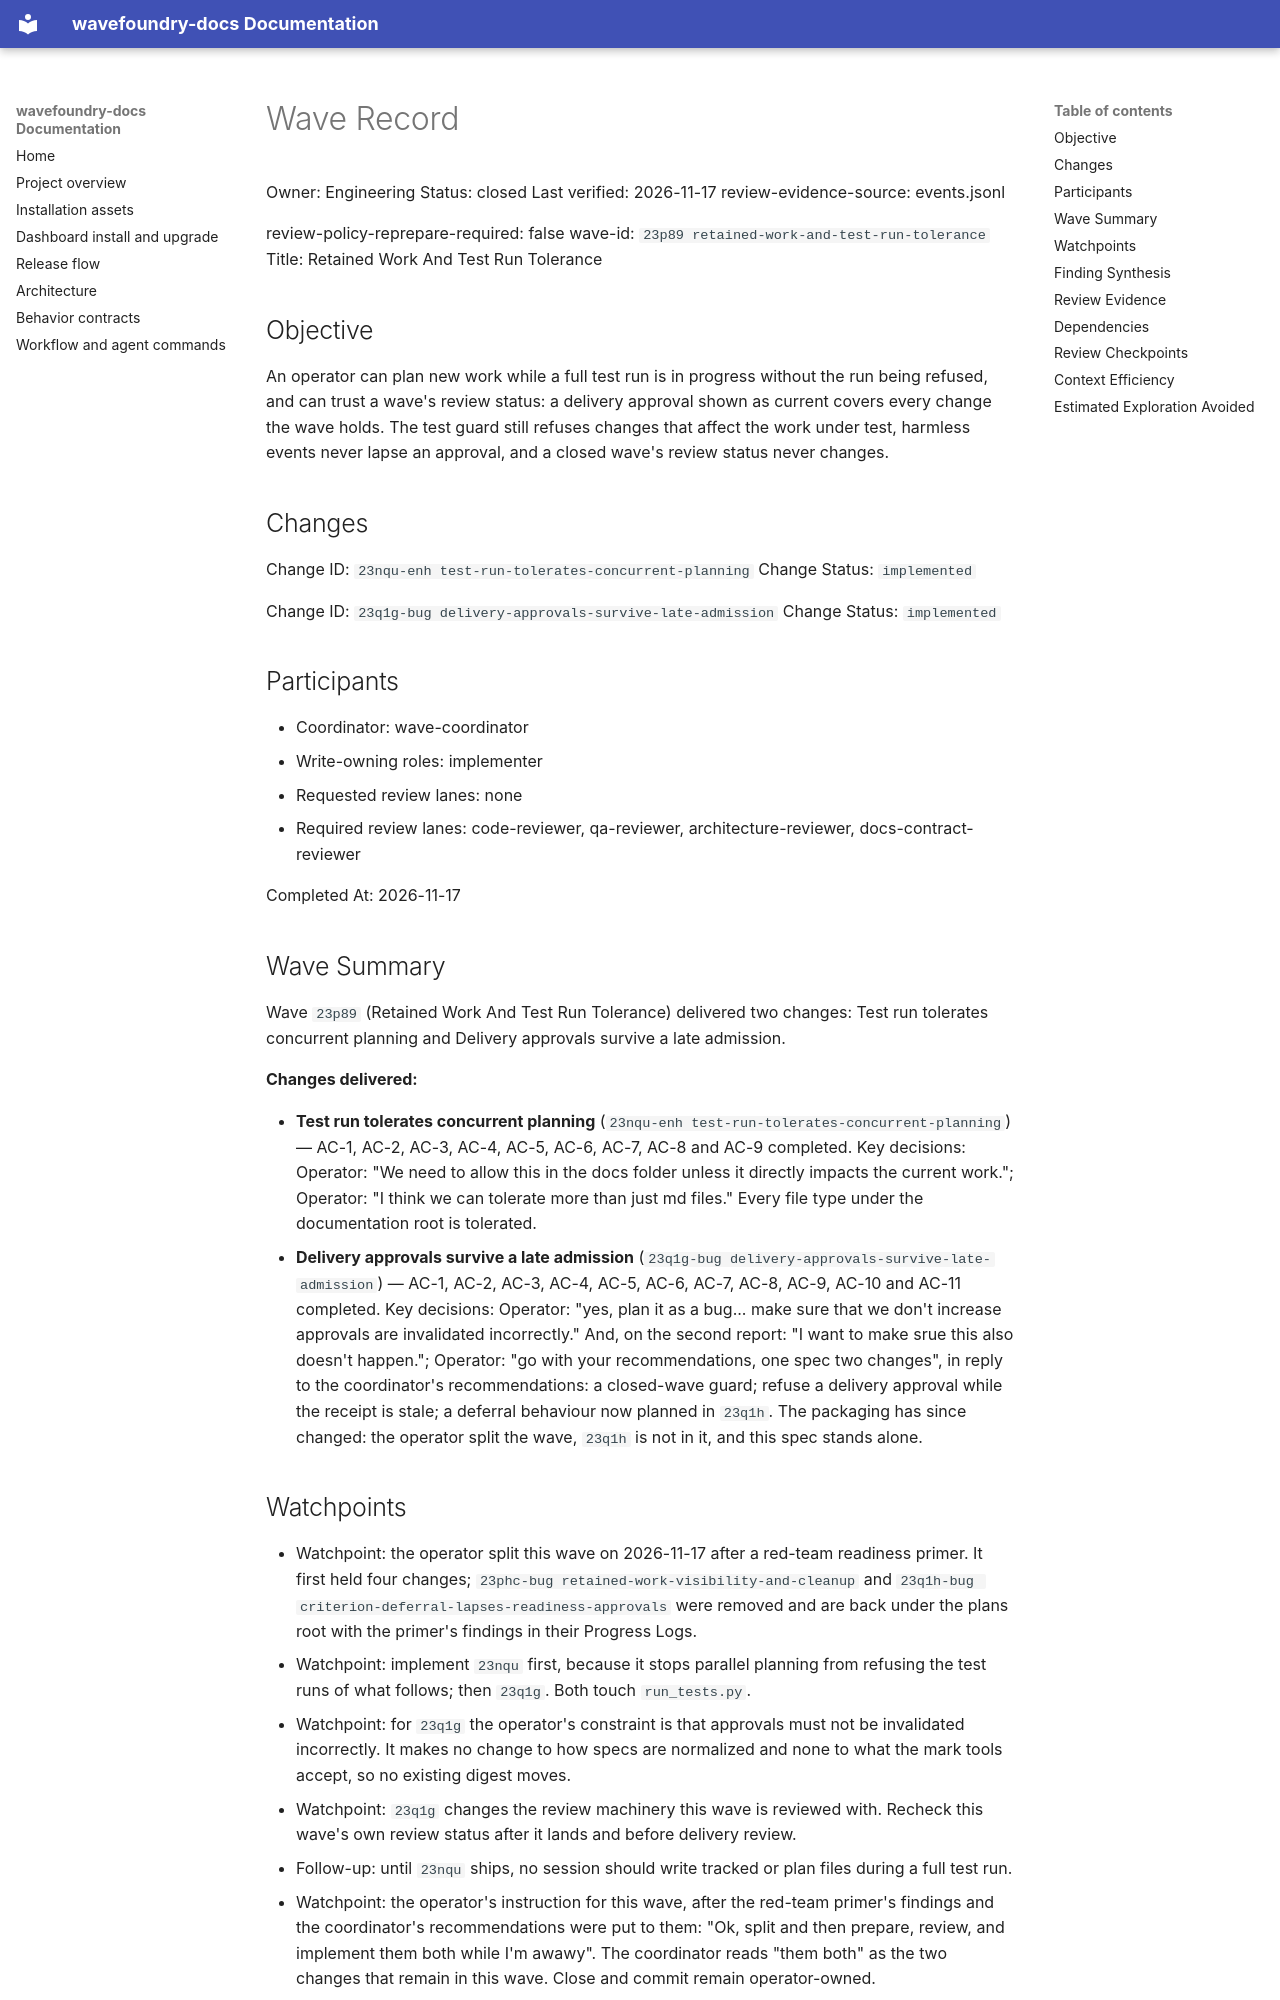

repository: coryhacking/wavefoundry · page: waves/23p89 retained-work-and-test-run-tolerance/wave/index.html · generator: mkdocs

# Wave Record

Owner: Engineering
Status: closed
Last verified: 2026-11-17
review-evidence-source: events.jsonl

review-policy-reprepare-required: false
wave-id: `23p89 retained-work-and-test-run-tolerance`
Title: Retained Work And Test Run Tolerance

## Objective

An operator can plan new work while a full test run is in progress without the run being refused, and can trust a wave's review status: a delivery approval shown as current covers every change the wave holds. The test guard still refuses changes that affect the work under test, harmless events never lapse an approval, and a closed wave's review status never changes.

## Changes


Change ID: `23nqu-enh test-run-tolerates-concurrent-planning`
Change Status: `implemented`

Change ID: `23q1g-bug delivery-approvals-survive-late-admission`
Change Status: `implemented`


## Participants

- Coordinator: wave-coordinator
- Write-owning roles: implementer
- Requested review lanes: none
- Required review lanes: code-reviewer, qa-reviewer, architecture-reviewer, docs-contract-reviewer

Completed At: 2026-11-17

## Wave Summary

Wave `23p89` (Retained Work And Test Run Tolerance) delivered two changes: Test run tolerates concurrent planning and Delivery approvals survive a late admission.

**Changes delivered:**

- **Test run tolerates concurrent planning** (`23nqu-enh test-run-tolerates-concurrent-planning`) — AC-1, AC-2, AC-3, AC-4, AC-5, AC-6, AC-7, AC-8 and AC-9 completed. Key decisions: Operator: "We need to allow this in the docs folder unless it directly impacts the current work."; Operator: "I think we can tolerate more than just md files." Every file type under the documentation root is tolerated.
- **Delivery approvals survive a late admission** (`23q1g-bug delivery-approvals-survive-late-admission`) — AC-1, AC-2, AC-3, AC-4, AC-5, AC-6, AC-7, AC-8, AC-9, AC-10 and AC-11 completed. Key decisions: Operator: "yes, plan it as a bug... make sure that we don't increase approvals are invalidated incorrectly." And, on the second report: "I want to make srue this also doesn't happen."; Operator: "go with your recommendations, one spec two changes", in reply to the coordinator's recommendations: a closed-wave guard; refuse a delivery approval while the receipt is stale; a deferral behaviour now planned in `23q1h`. The packaging has since changed: the operator split the wave, `23q1h` is not in it, and this spec stands alone.

## Watchpoints

- Watchpoint: the operator split this wave on 2026-11-17 after a red-team readiness primer. It first held four changes; `23phc-bug retained-work-visibility-and-cleanup` and `23q1h-bug criterion-deferral-lapses-readiness-approvals` were removed and are back under the plans root with the primer's findings in their Progress Logs.
- Watchpoint: implement `23nqu` first, because it stops parallel planning from refusing the test runs of what follows; then `23q1g`. Both touch `run_tests.py`.
- Watchpoint: for `23q1g` the operator's constraint is that approvals must not be invalidated incorrectly. It makes no change to how specs are normalized and none to what the mark tools accept, so no existing digest moves.
- Watchpoint: `23q1g` changes the review machinery this wave is reviewed with. Recheck this wave's own review status after it lands and before delivery review.
- Follow-up: until `23nqu` ships, no session should write tracked or plan files during a full test run.
- Watchpoint: the operator's instruction for this wave, after the red-team primer's findings and the coordinator's recommendations were put to them: "Ok, split and then prepare, review, and implement them both while I'm awawy". The coordinator reads "them both" as the two changes that remain in this wave. Close and commit remain operator-owned.
- Watchpoint: both changes alter failure or readiness behaviour (the architecture-reviewer flagged it on a finding), so delivery review uses the full council.

## Finding Synthesis

<!-- wave:finding-synthesis begin -->
| Current finding | Disposition | Open block | Repair | Approval recheck |
| --- | --- | --- | --- | --- |
| READY-DOCS-RECORD-INTEGRITY | do_now | no | completed | — |
| READY-NQU-DETECTION | do_now | no | completed | — |
| READY-NQU-DOC-COVERAGE | do_now | no | completed | — |
| READY-NQU-FAIL-OPEN-LAYOUT | do_now | no | completed | — |
| READY-NQU-RECONCILE | do_now | no | completed | — |
| READY-Q1G-AC3-ORACLE | do_now | no | completed | — |
| READY-Q1G-DOC-COVERAGE | do_now | no | completed | — |
| READY-Q1G-INTENT-STATUS-WINDOW | dont_do_later | no | not_required | — |
| READY-Q1G-MARK-REFUSAL | do_now | no | completed | — |
| READY-Q1G-NORMALIZER | do_now | no | completed | — |

*Machine review state — 10 findings; current: do_now 9, maybe_later 0, dont_do_later 1, not_issue 0*
<!-- wave:finding-synthesis end -->
